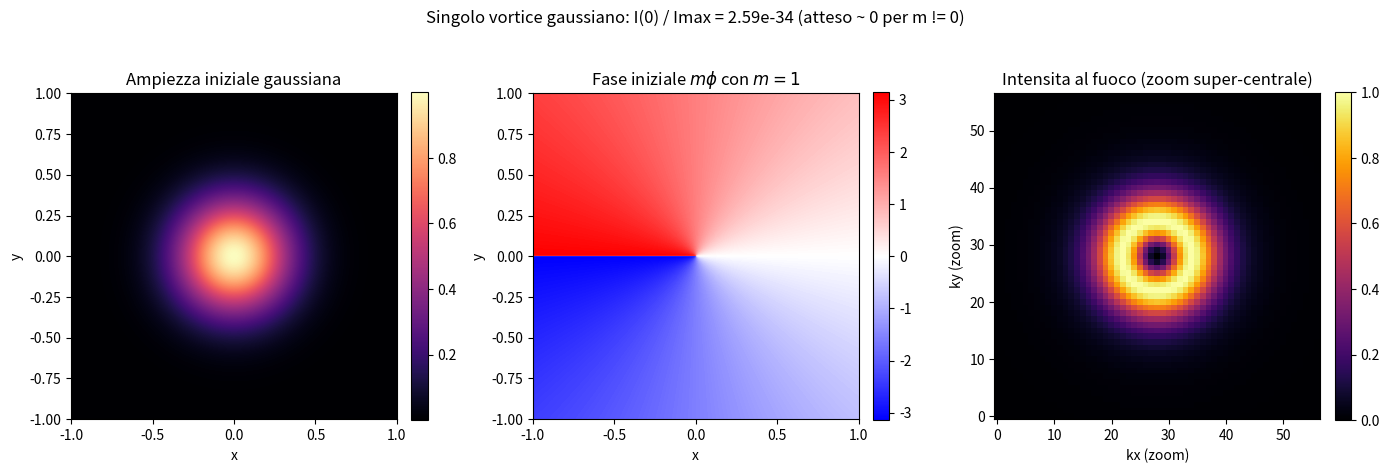
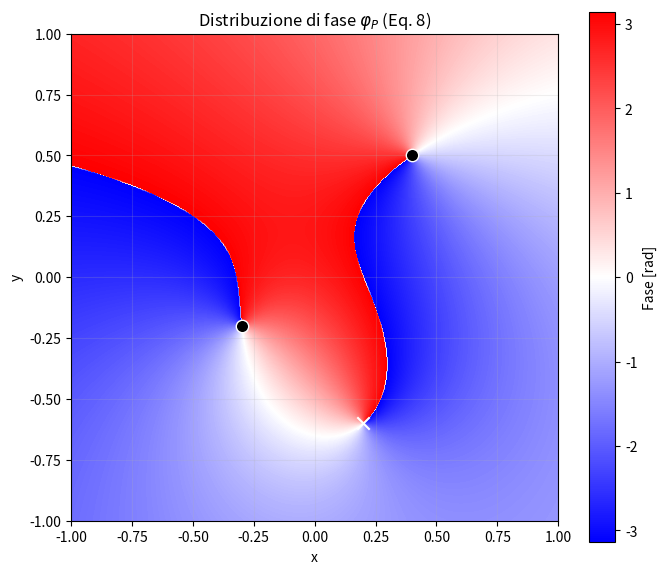

Write the Python code that produced these figures, in order.

"""
Visualizzazione della fase solenoidale φₚ (Eq. 8) dell'articolo:
"Vortex annihilation to reduce phase singularities and resultant speckles in computer-generated holography"
Xiaomeng Sui et al.

Questo script genera e visualizza la distribuzione di fase φₚ dovuta a vortici puntiformi (singolarità di carica q) nel piano,
come descritto nell'articolo per la parte solenoidale del campo di fase.
"""

import numpy as np
import matplotlib.pyplot as plt


def gaussian_vortex_focus(size, waist, charge, pad_factor=4):
    """
    Genera un fascio gaussiano con fase vorticosa exp(i m phi)
    e calcola il pattern nel piano di fuoco (Fraunhofer) via FFT 2D
    con zero-padding per aumentare la risoluzione di campionamento.

    Args:
        size (int): dimensione griglia quadrata
        waist (float): raggio gaussiano in coordinate normalizzate [-1, 1]
        charge (int): carica topologica m del vortice
        pad_factor (int): fattore di zero-padding per la FFT

    Returns:
        tuple: X, Y, amp0, phase0, Ifocus_norm
    """
    x = np.linspace(-1, 1, size)
    y = np.linspace(-1, 1, size)
    X, Y = np.meshgrid(x, y)

    R = np.sqrt(X**2 + Y**2)
    Phi = np.arctan2(Y, X)

    amp0 = np.exp(-(R / waist) ** 2)
    field0 = amp0 * np.exp(1j * charge * Phi)
    phase0 = np.angle(field0)

    # Zero-padding centrato prima della FFT per aumentare la risoluzione nel piano di fuoco
    padded_size = pad_factor * size
    field0_padded = np.zeros((padded_size, padded_size), dtype=complex)
    start = (padded_size - size) // 2
    end = start + size
    field0_padded[start:end, start:end] = field0

    # Trasformata di Fourier -> campo nel piano di fuoco di una lente ideale
    ufocus = np.fft.fftshift(np.fft.fft2(np.fft.ifftshift(field0_padded)))
    ifocus = np.abs(ufocus) ** 2
    ifocus_norm = ifocus / np.max(ifocus)

    return X, Y, amp0, phase0, ifocus_norm

def vortex_phase(size, singularities):
    """
    Calcola la fase solenoidale φₚ generata da singolarità (x, y, q) su una griglia quadrata.
    Args:
        size (int): dimensione della griglia (size x size)
        singularities (list): lista di tuple (x, y, q) con posizione normalizzata [-1,1] e carica q
    Returns:
        np.ndarray: matrice 2D della fase φₚ in [-π, π]
    """
    x = np.linspace(-1, 1, size)
    y = np.linspace(-1, 1, size)
    X, Y = np.meshgrid(x, y)
    phi_p = np.zeros((size, size))
    for sx, sy, q in singularities:
        phi_p += q * np.arctan2(Y - sy, X - sx)
    # Wrapping fase tra -π e π
    return (phi_p + np.pi) % (2 * np.pi) - np.pi


# -----------------------------------------------------------------------------
# Passo iniziale: singolo vortice gaussiano exp(i m phi)
# Mostriamo che nel piano di fuoco il centro resta buio per m != 0
# -----------------------------------------------------------------------------
N0 = 512
w0 = 0.35
m = 1

X0, Y0, A0, P0, I_focus = gaussian_vortex_focus(N0, w0, m, pad_factor=4)
center_idx = I_focus.shape[0] // 2
center_intensity = I_focus[center_idx, center_idx]

# Mostriamo solo la regione super-centrale del piano di Fourier
zoom_half_width = 28
I_focus_zoom = I_focus[
    center_idx - zoom_half_width:center_idx + zoom_half_width + 1,
    center_idx - zoom_half_width:center_idx + zoom_half_width + 1,
]

fig, axes = plt.subplots(1, 3, figsize=(14, 4.5))

im0 = axes[0].imshow(A0, extent=[-1, 1, -1, 1], origin='lower', cmap='magma')
axes[0].set_title('Ampiezza iniziale gaussiana')
axes[0].set_xlabel('x')
axes[0].set_ylabel('y')
fig.colorbar(im0, ax=axes[0], fraction=0.046, pad=0.04)

im1 = axes[1].imshow(P0, extent=[-1, 1, -1, 1], origin='lower', cmap='bwr', vmin=-np.pi, vmax=np.pi)
axes[1].set_title(rf'Fase iniziale $m\phi$ con $m={m}$')
axes[1].set_xlabel('x')
axes[1].set_ylabel('y')
fig.colorbar(im1, ax=axes[1], fraction=0.046, pad=0.04)

im2 = axes[2].imshow(I_focus_zoom, origin='lower', cmap='inferno')
axes[2].set_title('Intensita al fuoco (zoom super-centrale)')
axes[2].set_xlabel('kx (zoom)')
axes[2].set_ylabel('ky (zoom)')
fig.colorbar(im2, ax=axes[2], fraction=0.046, pad=0.04)

fig.suptitle(
    f'Singolo vortice gaussiano: I(0) / Imax = {center_intensity:.2e} (atteso ~ 0 per m != 0)',
    y=1.03,
)
plt.tight_layout()
plt.show()

# Parametri: dimensione griglia e vortici (x, y, carica)
N = 512
vortices = [
    (0.4, 0.5, 1),    # Vortice +1
    (-0.3, -0.2, 1),  # Vortice +1
    (0.2, -0.6, -1)   # Vortice -1
]

# Calcolo fase solenoidale
phi_p = vortex_phase(N, vortices)

# Visualizzazione
plt.figure(figsize=(7, 6))
plt.imshow(phi_p, extent=[-1, 1, -1, 1], cmap='bwr', origin='lower')
plt.colorbar(label='Fase [rad]')
for sx, sy, q in vortices:
    color = 'black' if q > 0 else 'white'
    marker = 'o' if q > 0 else 'x'
    plt.scatter(sx, sy, color=color, marker=marker, s=80, edgecolors='white', zorder=5)
plt.title(r'Distribuzione di fase $\varphi_P$ (Eq. 8)')
plt.xlabel('x')
plt.ylabel('y')
plt.grid(alpha=0.2)
plt.tight_layout()
plt.show()
